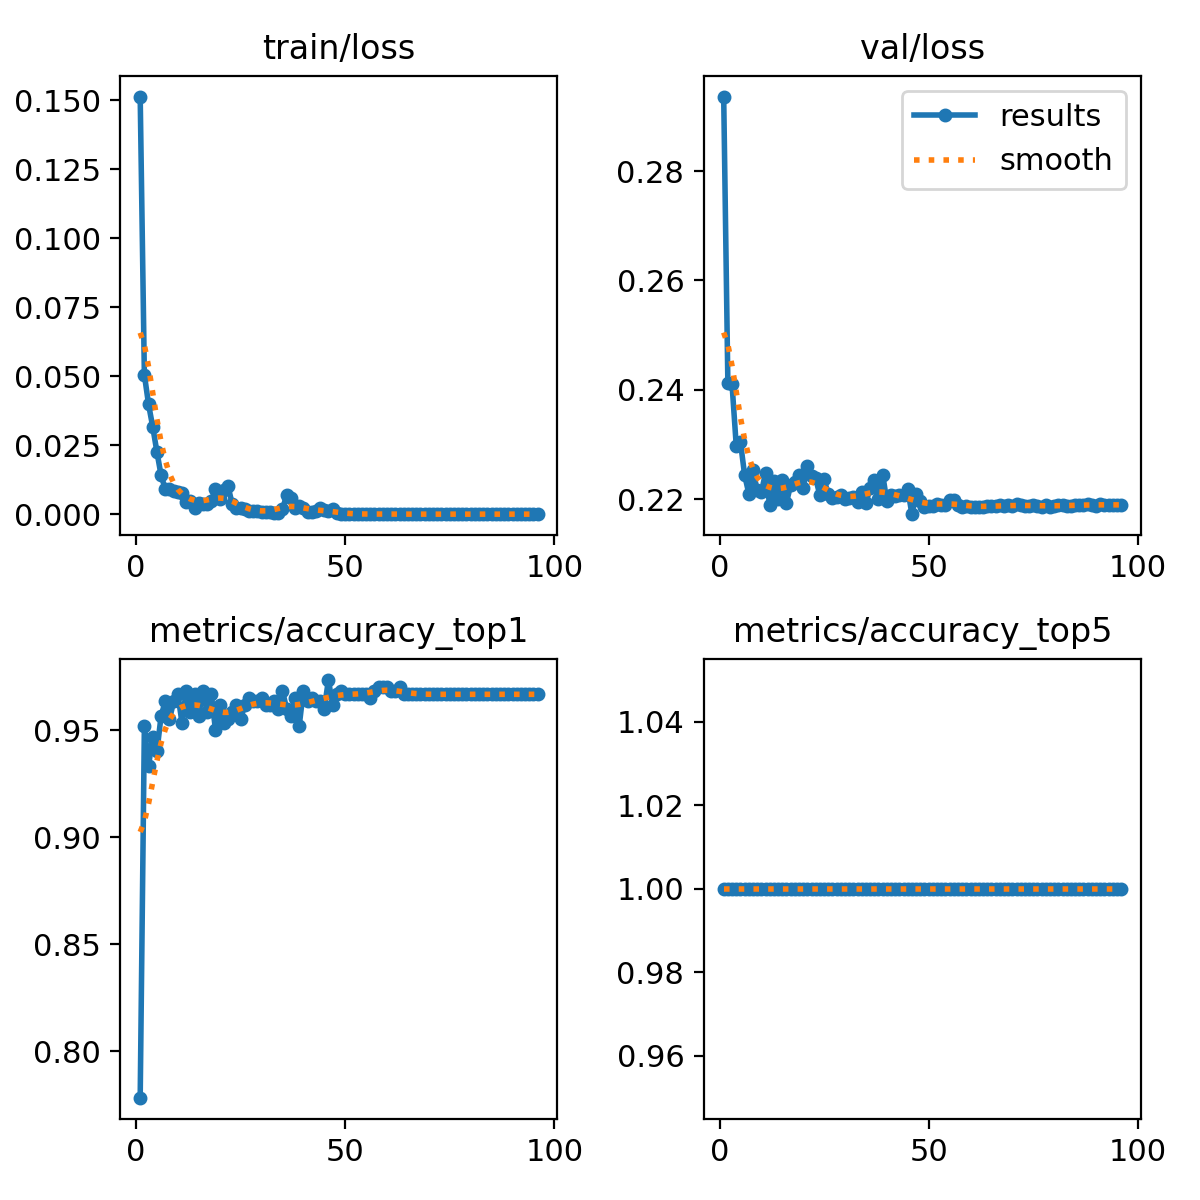

The file beside this chart, header and first rows:
epoch, train/loss, metrics/accuracy_top1, metrics/accuracy_top5, val/loss, lr/pg0, lr/pg1, lr/pg2
1, 0.1514, 0.7783, 1, 0.2936, 0.0002368, 0.0002368, 0.0002368
2, 0.05057, 0.9517, 1, 0.2412, 0.0004701, 0.0004701, 0.0004701
3, 0.03982, 0.9333, 1, 0.241, 0.0006987, 0.0006987, 0.0006987
4, 0.03163, 0.9467, 1, 0.2298, 0.0006928, 0.0006928, 0.0006928
5, 0.02255, 0.94, 1, 0.2305, 0.0006928, 0.0006928, 0.0006928
6, 0.01406, 0.9567, 1, 0.2245, 0.0006857, 0.0006857, 0.0006857
7, 0.00908, 0.9633, 1, 0.221, 0.0006787, 0.0006787, 0.0006787
8, 0.00908, 0.955, 1, 0.2254, 0.0006716, 0.0006716, 0.0006716
9, 0.00849, 0.9633, 1, 0.2216, 0.0006645, 0.0006645, 0.0006645
10, 0.00795, 0.9667, 1, 0.2213, 0.0006574, 0.0006574, 0.0006574
11, 0.00768, 0.9533, 1, 0.2248, 0.0006504, 0.0006504, 0.0006504
12, 0.00441, 0.9683, 1, 0.2189, 0.0006433, 0.0006433, 0.0006433
13, 0.00484, 0.9583, 1, 0.2233, 0.0006362, 0.0006362, 0.0006362
14, 0.00215, 0.9667, 1, 0.22, 0.0006292, 0.0006292, 0.0006292
15, 0.00401, 0.9567, 1, 0.2234, 0.0006221, 0.0006221, 0.0006221
16, 0.00363, 0.9683, 1, 0.2194, 0.000615, 0.000615, 0.000615
17, 0.00365, 0.9583, 1, 0.2226, 0.000608, 0.000608, 0.000608
18, 0.00481, 0.9667, 1, 0.2232, 0.0006009, 0.0006009, 0.0006009
19, 0.00926, 0.95, 1, 0.2244, 0.0005938, 0.0005938, 0.0005938
20, 0.00539, 0.9617, 1, 0.2221, 0.0005868, 0.0005868, 0.0005868
21, 0.00881, 0.9533, 1, 0.2261, 0.0005797, 0.0005797, 0.0005797
22, 0.01006, 0.955, 1, 0.2243, 0.0005726, 0.0005726, 0.0005726
23, 0.00369, 0.9583, 1, 0.2238, 0.0005656, 0.0005656, 0.0005656
24, 0.00219, 0.9617, 1, 0.2207, 0.0005585, 0.0005585, 0.0005585
25, 0.00206, 0.955, 1, 0.2237, 0.0005514, 0.0005514, 0.0005514
26, 0.00201, 0.9617, 1, 0.2209, 0.0005443, 0.0005443, 0.0005443
27, 0.00101, 0.965, 1, 0.2203, 0.0005373, 0.0005373, 0.0005373
28, 0.001, 0.9633, 1, 0.2203, 0.0005302, 0.0005302, 0.0005302
29, 0.00107, 0.9633, 1, 0.2208, 0.0005232, 0.0005232, 0.0005232
30, 0.00076, 0.965, 1, 0.2201, 0.0005161, 0.0005161, 0.0005161
31, 0.00079, 0.9617, 1, 0.2203, 0.000509, 0.000509, 0.000509
32, 0.00062, 0.9617, 1, 0.2203, 0.0005019, 0.0005019, 0.0005019
33, 0.00041, 0.9633, 1, 0.2196, 0.0004949, 0.0004949, 0.0004949
34, 0.00039, 0.96, 1, 0.2213, 0.0004878, 0.0004878, 0.0004878
35, 0.0017, 0.9683, 1, 0.2193, 0.0004807, 0.0004807, 0.0004807
36, 0.00692, 0.96, 1, 0.222, 0.0004737, 0.0004737, 0.0004737
37, 0.00577, 0.9567, 1, 0.2236, 0.0004666, 0.0004666, 0.0004666
38, 0.00209, 0.965, 1, 0.22, 0.0004595, 0.0004595, 0.0004595
39, 0.00292, 0.9517, 1, 0.2245, 0.0004525, 0.0004525, 0.0004525
40, 0.00239, 0.9683, 1, 0.2197, 0.0004454, 0.0004454, 0.0004454
41, 0.00077, 0.9633, 1, 0.2207, 0.0004383, 0.0004383, 0.0004383
42, 0.00074, 0.965, 1, 0.2205, 0.0004313, 0.0004313, 0.0004313
43, 0.00106, 0.9633, 1, 0.2208, 0.0004242, 0.0004242, 0.0004242
44, 0.00228, 0.9633, 1, 0.2207, 0.0004171, 0.0004171, 0.0004171
45, 0.00143, 0.96, 1, 0.2218, 0.0004101, 0.0004101, 0.0004101
46, 0.0011, 0.9733, 1, 0.2173, 0.000403, 0.000403, 0.000403
47, 0.00172, 0.9617, 1, 0.221, 0.0003959, 0.0003959, 0.0003959
48, 0.00046, 0.9667, 1, 0.2196, 0.0003888, 0.0003888, 0.0003888
49, 0.0001, 0.9683, 1, 0.2185, 0.0003818, 0.0003818, 0.0003818
50, 5e-05, 0.9667, 1, 0.2188, 0.0003747, 0.0003747, 0.0003747
51, 5e-05, 0.9667, 1, 0.2188, 0.0003676, 0.0003676, 0.0003676
52, 4e-05, 0.9667, 1, 0.2192, 0.0003606, 0.0003606, 0.0003606
53, 3e-05, 0.9667, 1, 0.219, 0.0003535, 0.0003535, 0.0003535
54, 3e-05, 0.9667, 1, 0.2189, 0.0003464, 0.0003464, 0.0003464
55, 7e-05, 0.9667, 1, 0.22, 0.0003394, 0.0003394, 0.0003394
56, 2e-05, 0.965, 1, 0.2199, 0.0003323, 0.0003323, 0.0003323
57, 0.00011, 0.9683, 1, 0.219, 0.0003252, 0.0003252, 0.0003252
58, 6e-05, 0.97, 1, 0.2187, 0.0003182, 0.0003182, 0.0003182
59, 5e-05, 0.97, 1, 0.2187, 0.0003111, 0.0003111, 0.0003111
60, 3e-05, 0.97, 1, 0.2186, 0.000304, 0.000304, 0.000304
... 36 more rows
